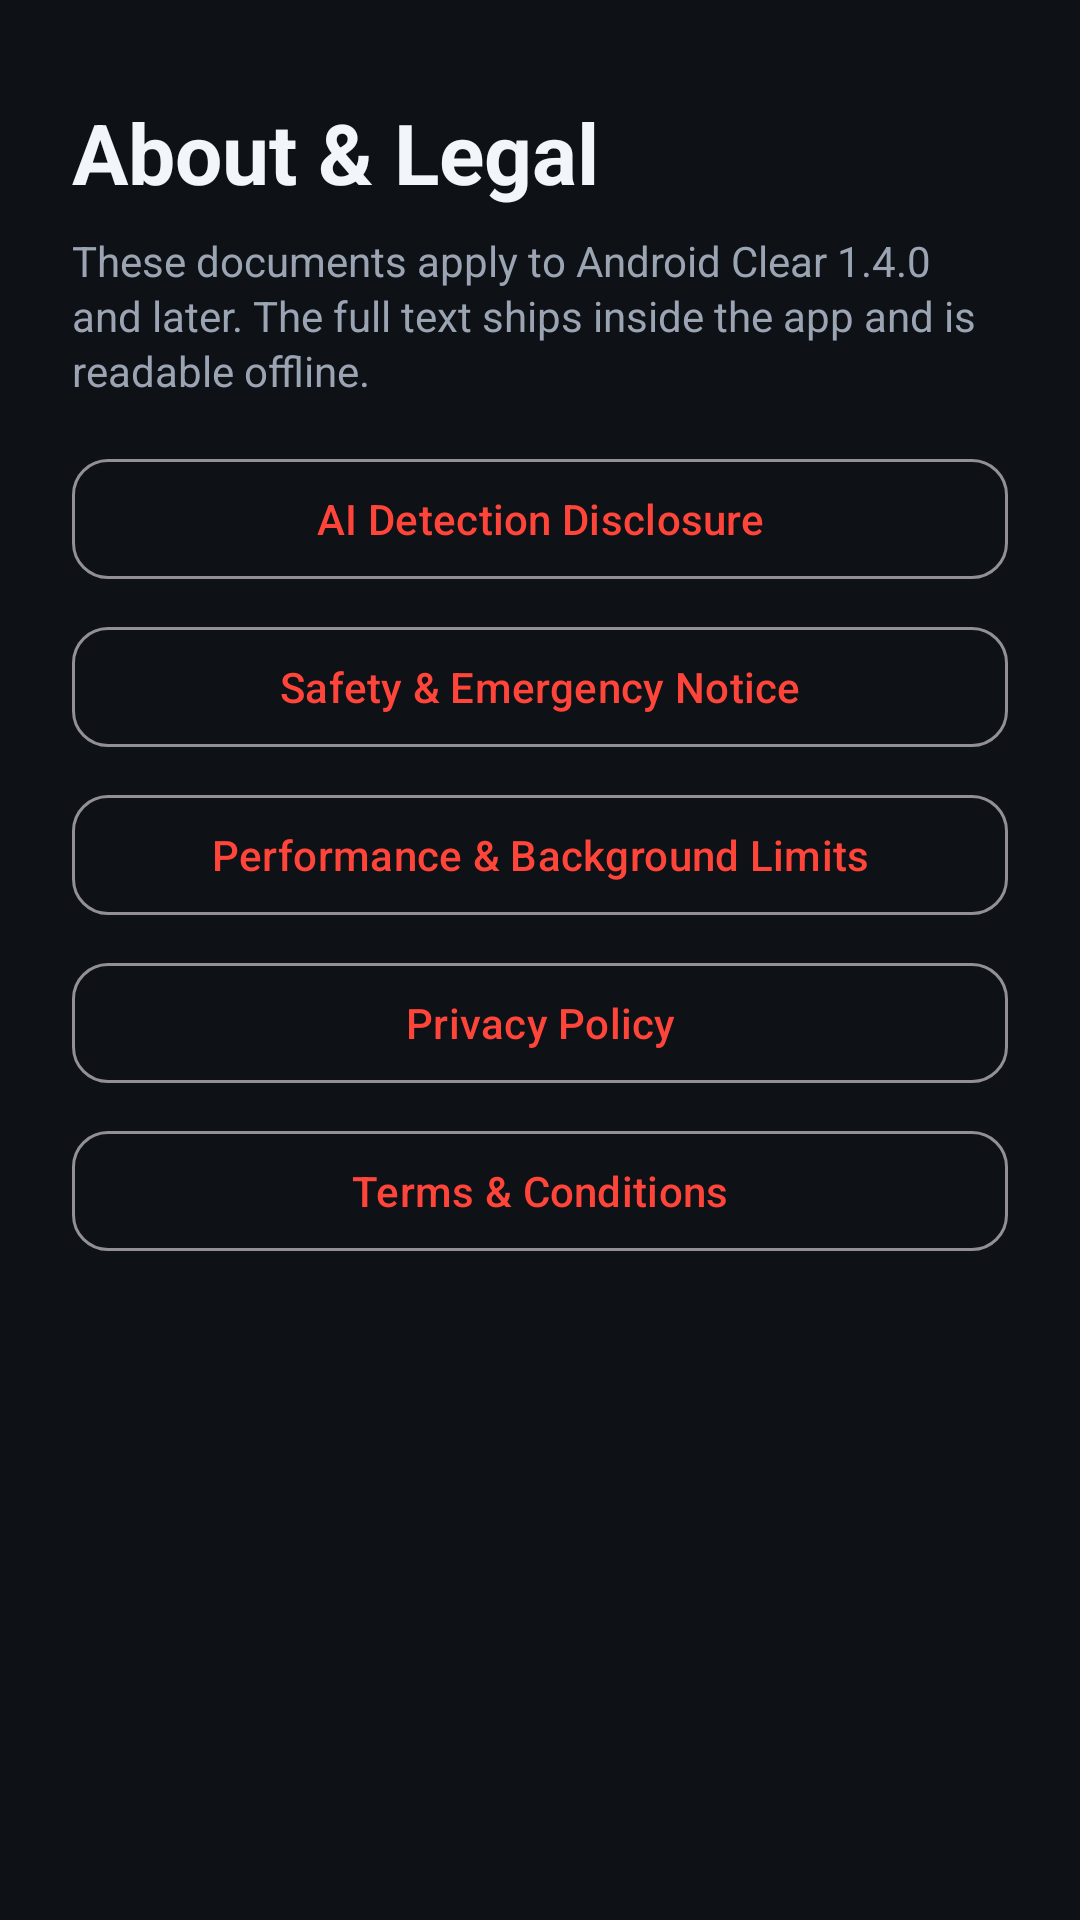

Produce the Android XML layout that renders to this screen, including the resource entries it uses.
<!-- AndroidManifest.xml: application theme Theme.AndroidClear -->
<!-- res/layout/activity_legal.xml -->
<?xml version="1.0" encoding="utf-8"?>
<ScrollView xmlns:android="http://schemas.android.com/apk/res/android"
    xmlns:app="http://schemas.android.com/apk/res-auto"
    android:layout_width="match_parent"
    android:layout_height="match_parent"
    android:background="@color/surface"
    android:fillViewport="true">

    <LinearLayout
        android:layout_width="match_parent"
        android:layout_height="wrap_content"
        android:orientation="vertical"
        android:paddingStart="24dp"
        android:paddingTop="32dp"
        android:paddingEnd="24dp"
        android:paddingBottom="40dp">

        <TextView
            android:layout_width="wrap_content"
            android:layout_height="wrap_content"
            android:text="@string/legal_heading"
            android:textColor="@color/on_surface"
            android:textSize="28sp"
            android:textStyle="bold" />

        <TextView
            android:layout_width="match_parent"
            android:layout_height="wrap_content"
            android:layout_marginTop="8dp"
            android:lineSpacingExtra="2dp"
            android:text="@string/legal_intro"
            android:textColor="@color/on_surface_muted"
            android:textSize="14sp" />

        <com.google.android.material.button.MaterialButton
            android:id="@+id/btn_doc_ai"
            style="@style/Widget.Material3.Button.OutlinedButton"
            android:layout_width="match_parent"
            android:layout_height="wrap_content"
            android:layout_marginTop="16dp"
            android:text="@string/legal_doc_ai"
            android:textAllCaps="false"
            app:cornerRadius="12dp" />

        <com.google.android.material.button.MaterialButton
            android:id="@+id/btn_doc_safety"
            style="@style/Widget.Material3.Button.OutlinedButton"
            android:layout_width="match_parent"
            android:layout_height="wrap_content"
            android:layout_marginTop="8dp"
            android:text="@string/legal_doc_safety"
            android:textAllCaps="false"
            app:cornerRadius="12dp" />

        <com.google.android.material.button.MaterialButton
            android:id="@+id/btn_doc_performance"
            style="@style/Widget.Material3.Button.OutlinedButton"
            android:layout_width="match_parent"
            android:layout_height="wrap_content"
            android:layout_marginTop="8dp"
            android:text="@string/legal_doc_performance"
            android:textAllCaps="false"
            app:cornerRadius="12dp" />

        <com.google.android.material.button.MaterialButton
            android:id="@+id/btn_doc_privacy"
            style="@style/Widget.Material3.Button.OutlinedButton"
            android:layout_width="match_parent"
            android:layout_height="wrap_content"
            android:layout_marginTop="8dp"
            android:text="@string/legal_doc_privacy"
            android:textAllCaps="false"
            app:cornerRadius="12dp" />

        <com.google.android.material.button.MaterialButton
            android:id="@+id/btn_doc_terms"
            style="@style/Widget.Material3.Button.OutlinedButton"
            android:layout_width="match_parent"
            android:layout_height="wrap_content"
            android:layout_marginTop="8dp"
            android:text="@string/legal_doc_terms"
            android:textAllCaps="false"
            app:cornerRadius="12dp" />

        <TextView
            android:id="@+id/tv_legal_document"
            android:layout_width="match_parent"
            android:layout_height="wrap_content"
            android:layout_marginTop="20dp"
            android:lineSpacingExtra="3dp"
            android:textColor="@color/on_surface"
            android:textIsSelectable="true"
            android:textSize="14sp" />
    </LinearLayout>
</ScrollView>
<!-- resources referenced by this layout -->
<resources>
  <color name="on_surface">#F2F5F9</color>
  <color name="on_surface_muted">#9AA4B2</color>
  <color name="surface">#0E1116</color>
  <string name="legal_doc_ai">AI Detection Disclosure</string>
  <string name="legal_doc_performance">Performance &amp; Background Limits</string>
  <string name="legal_doc_privacy">Privacy Policy</string>
  <string name="legal_doc_safety">Safety &amp; Emergency Notice</string>
  <string name="legal_doc_terms">Terms &amp; Conditions</string>
  <string name="legal_heading">About &amp; Legal</string>
  <string name="legal_intro">These documents apply to Android Clear 1.4.0 and later. The full text ships inside the app and is readable offline.</string>
  <style name="Theme.AndroidClear" parent="Theme.Material3.Dark.NoActionBar">
          <item name="colorPrimary">@color/alert_red</item>
          <item name="colorOnPrimary">@color/on_surface</item>
          <item name="colorSecondary">@color/accent_blue</item>
          <item name="colorSurface">@color/surface</item>
          <item name="colorOnSurface">@color/on_surface</item>
          <item name="android:colorBackground">@color/surface</item>
          <item name="android:windowBackground">@color/surface</item>
          <item name="android:statusBarColor">@color/surface</item>
          <item name="android:navigationBarColor">@color/surface</item>
          <item name="android:windowLightStatusBar">false</item>
      </style>
  <color name="alert_red">#FF453A</color>
  <color name="accent_blue">#4DA3FF</color>
</resources>
